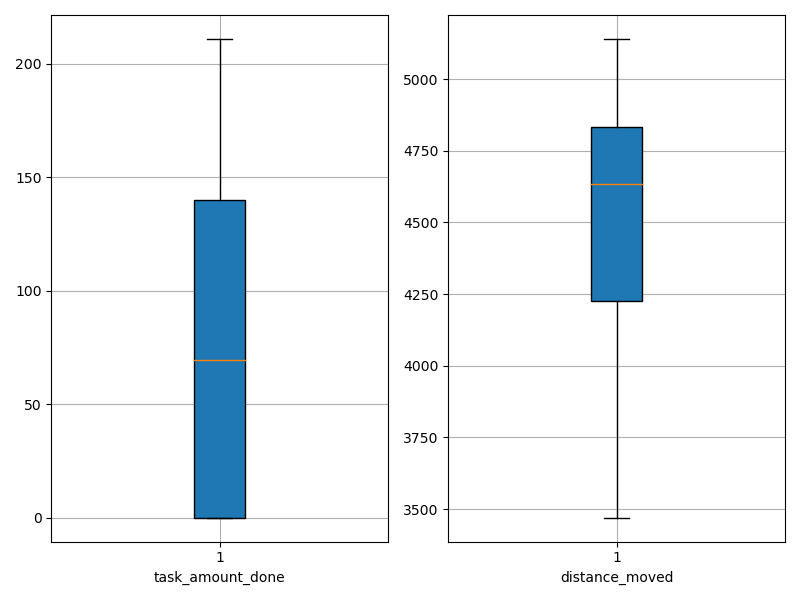

Data behind this chart, as committed beside it:
agent_id, task_amount_done, distance_moved
0, 69.0, 4638
1, 71.0, 4674
2, 0.0, 4965
3, 70.0, 4221
4, 210.0, 3638
5, 0.0, 4604
6, 209.0, 3763
7, 140.0, 4193
8, 210.0, 3470
9, 0.0, 5125
10, 70.0, 4452
11, 71.0, 4744
12, 69.0, 4349
13, 69.0, 4398
14, 0.0, 4796
15, 0.0, 4692
16, 70.0, 4535
17, 71.0, 4560
18, 209.0, 3855
19, 0.0, 5140
20, 142.0, 4149
21, 0.0, 4845
22, 140.0, 4288
23, 0.0, 5117
24, 209.0, 3775
25, 0.0, 4716
26, 138.0, 4087
27, 0.0, 5077
28, 140.0, 4252
29, 71.0, 4719
30, 0.0, 4785
31, 0.0, 4916
32, 140.0, 4301
33, 0.0, 5124
34, 211.0, 3652
35, 0.0, 4947
36, 71.0, 4238
37, 0.0, 5113
38, 211.0, 3861
39, 71.0, 4469
40, 70.0, 4680
41, 69.0, 4696
42, 210.0, 3650
43, 69.0, 4732
44, 210.0, 3627
45, 0.0, 5105
46, 0.0, 4937
47, 0.0, 4630
48, 0.0, 4689
49, 0.0, 5043
